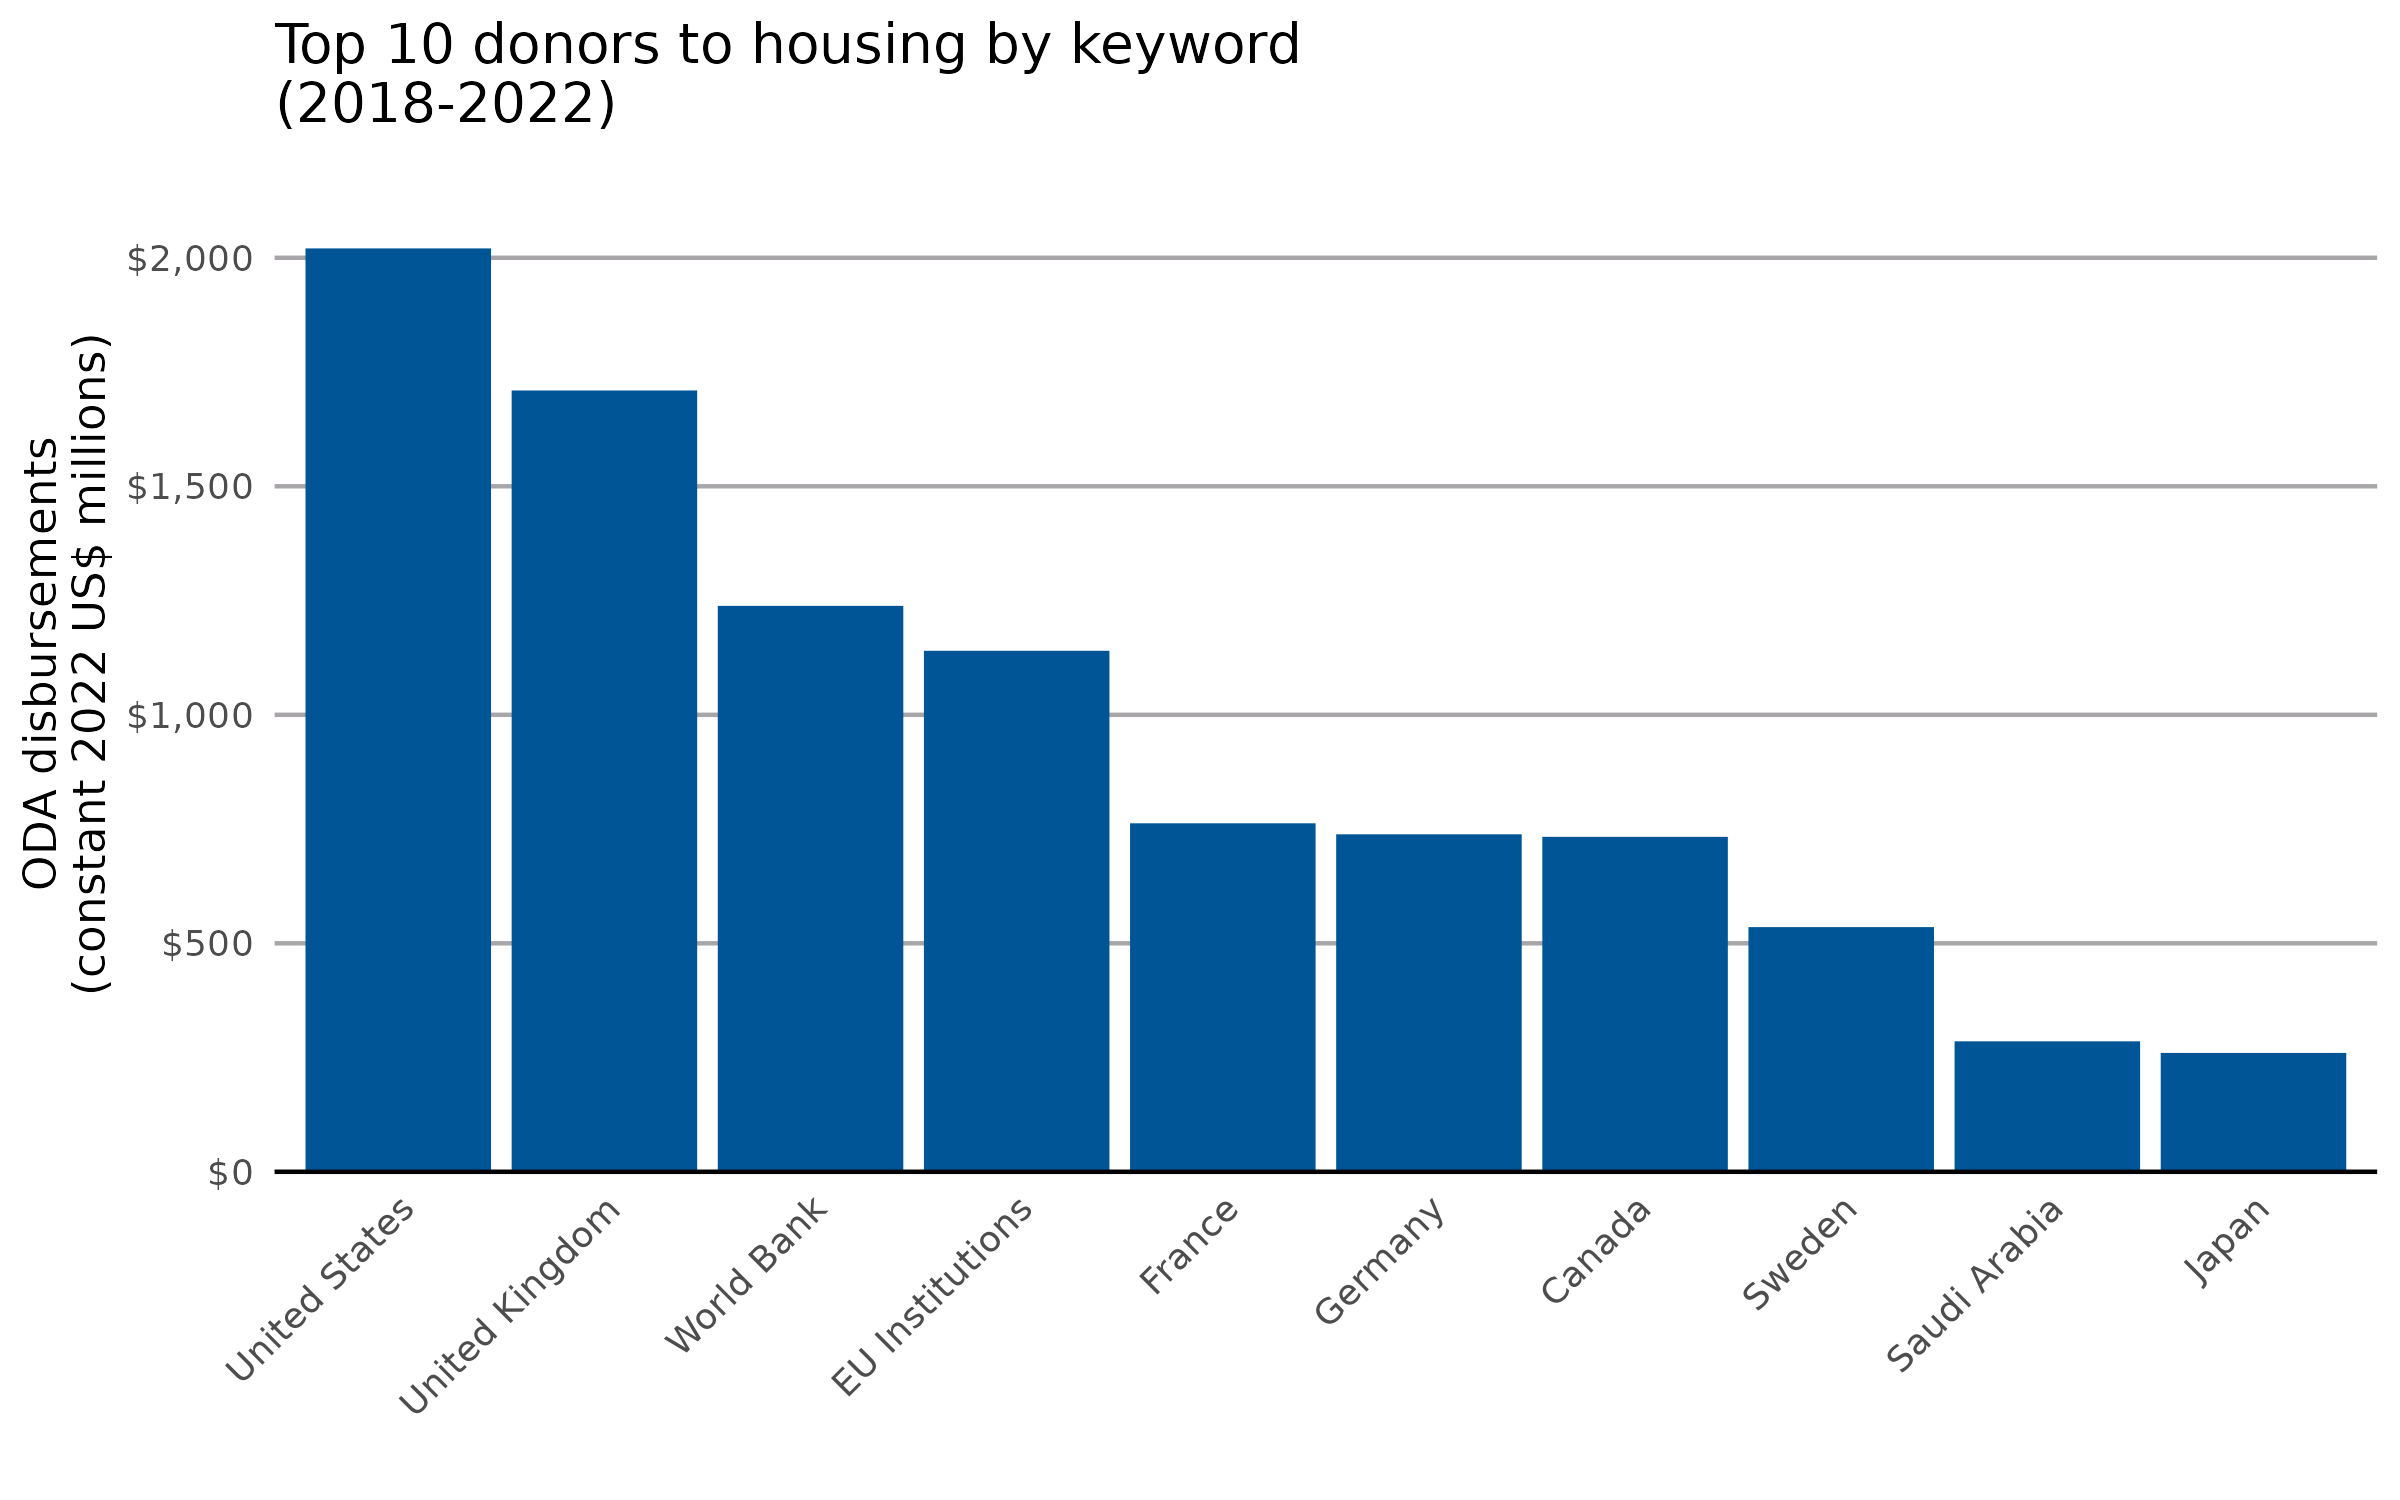

Data behind this chart, as committed beside it:
donor_name, usd_disbursement_deflated
United States, 2021
United Kingdom, 1710
International Development Association, 1238
EU Institutions, 1140
France, 762.6
Germany, 738.5
Canada, 733
Sweden, 535.5
Saudi Arabia, 285.6
Japan, 260.2
Central Emergency Response Fund, 235.2
Australia, 116.5
Kuwait, 114.4
Belgium, 94.87
Italy, 92.11
Switzerland, 78.26
Council of Europe Development Bank, 75.81
Asian Development Bank, 75.26
Norway, 57.91
United Arab Emirates, 50.29
Spain, 48.32
UNHCR, 42.68
Ireland, 41.79
Central American Bank for Economic Integ…, 39.32
Finland, 38.23
Islamic Development Bank, 35.22
Netherlands, 28.97
Denmark, 26.05
Korea, 24.83
Inter-American Development Bank, 21.07
World Health Organisation, 19.21
Arab Fund (AFESD), 18.03
Czechia, 15.24
New Zealand, 14.99
Austria, 12.11
Poland, 12.1
Luxembourg, 9.844
Global Environment Facility, 9.737
Hungary, 8.781
Adaptation Fund, 6.79
Iceland, 6.411
Qatar, 5.756
Portugal, 5.398
UN Peacebuilding Fund, 5.312
Estonia, 2.939
OPEC Fund for International Development, 2.755
UNAIDS, 2.726
UNDP, 2.218
Green Climate Fund, 1.589
Croatia, 1.32
Slovak Republic, 1.057
Nordic Development Fund, 0.5857
African Development Bank, 0.5503
Türkiye, 0.5358
Climate Investment Funds, 0.5015
Romania, 0.4112
Greece, 0.3118
Global Green Growth Institute, 0.2894
Slovenia, 0.2545
Liechtenstein, 0.2095
... 9 more rows
